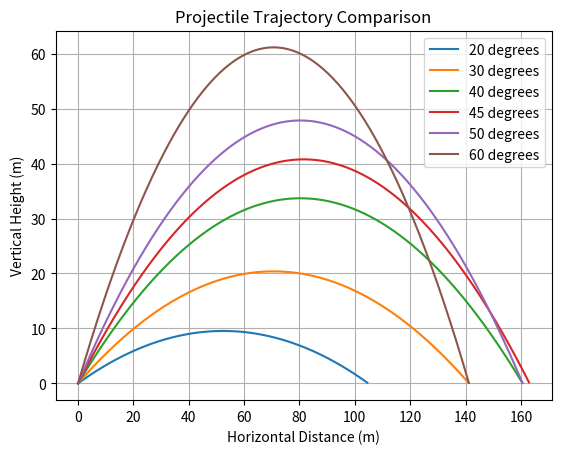

Write the Python code that produced this figure.
import numpy as np
import matplotlib.pyplot as plt

# Constants
g = 9.81
v0 = 40  # initial speed in m/s

# Angles to compare
angles = [20, 30, 40, 45, 50, 60]

# Time setup
dt = 0.01
t_max = 10
time = np.arange(0, t_max, dt)

plt.figure()

for angle in angles:
    theta = np.radians(angle)

    vx = v0 * np.cos(theta)
    vy = v0 * np.sin(theta)

    x_positions = []
    y_positions = []

    for t in time:
        x = vx * t
        y = vy * t - 0.5 * g * t**2

        if y < 0:
            break

        x_positions.append(x)
        y_positions.append(y)

    plt.plot(x_positions, y_positions, label=f"{angle} degrees")

plt.title("Projectile Trajectory Comparison")
plt.xlabel("Horizontal Distance (m)")
plt.ylabel("Vertical Height (m)")
plt.legend()
plt.grid(True)
plt.show()
